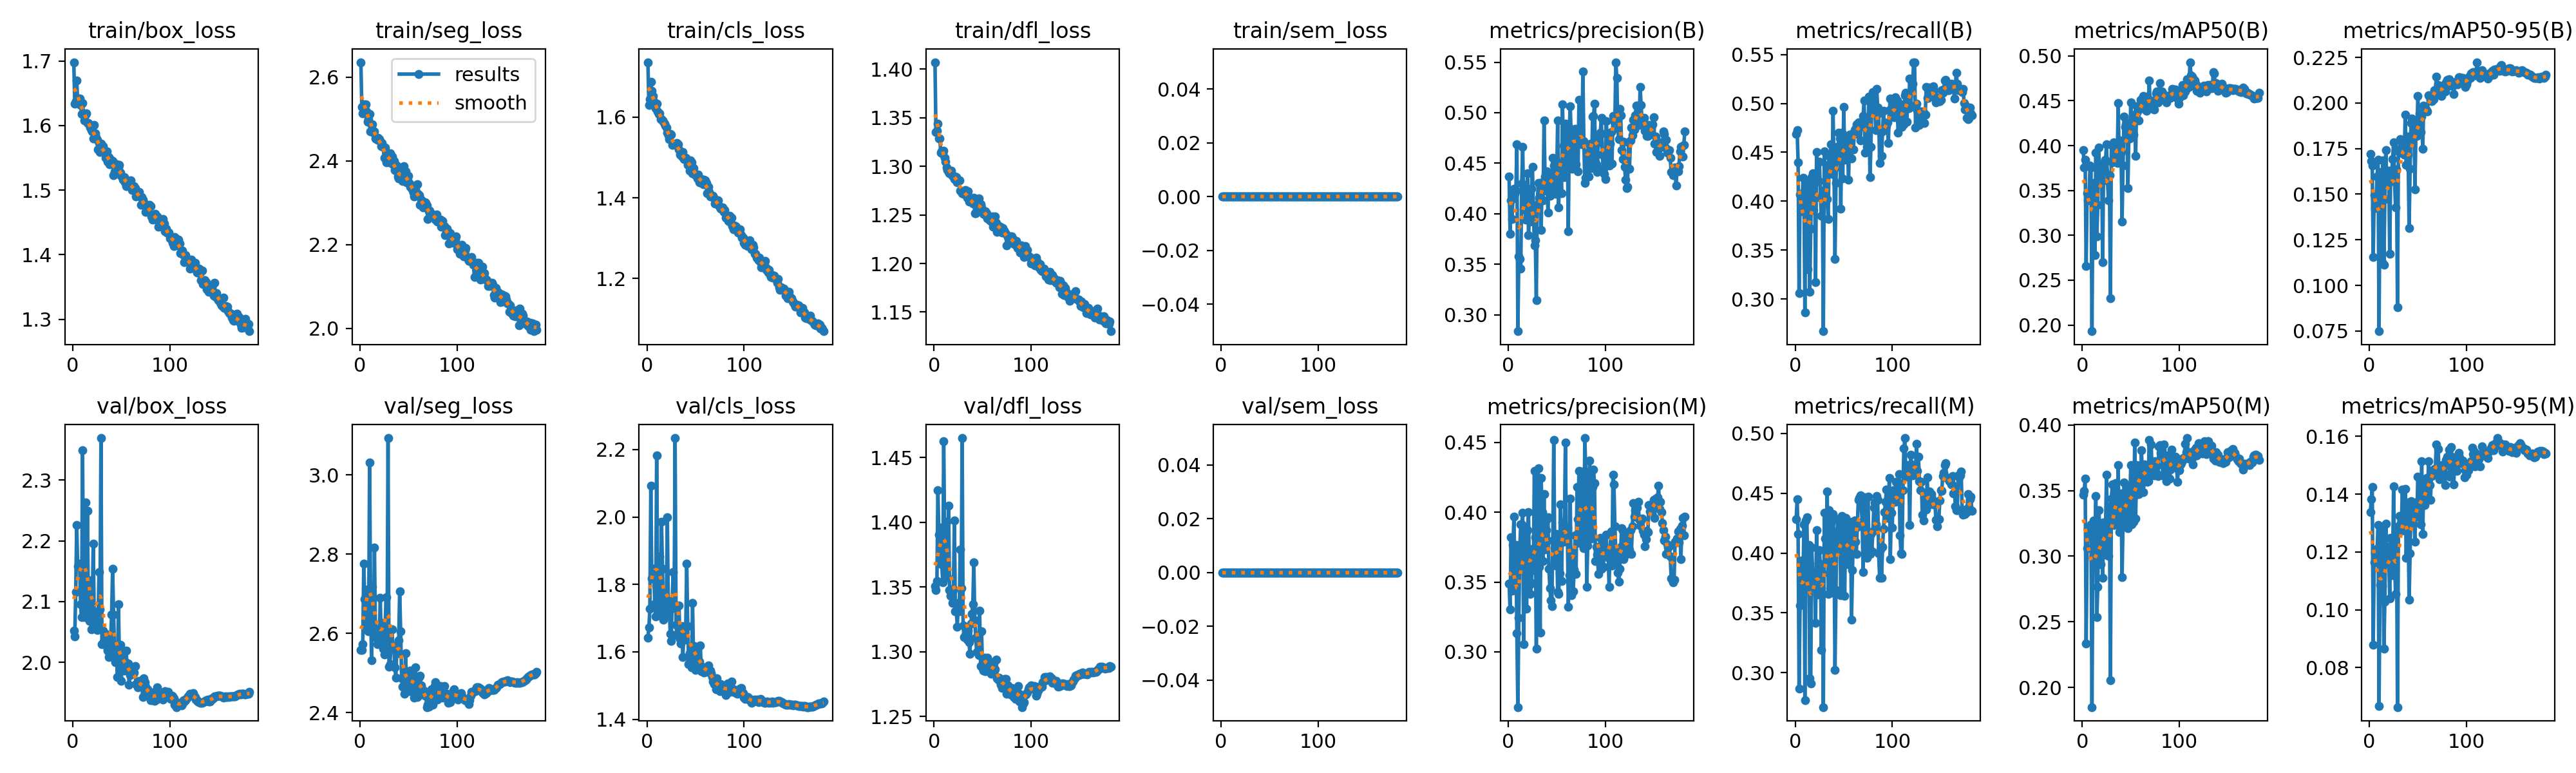

The table this chart was drawn from, first rows:
epoch, time, train/box_loss, train/seg_loss, train/cls_loss, train/dfl_loss, train/sem_loss, metrics/precision(B), metrics/recall(B), metrics/mAP50(B), metrics/mAP50-95(B), metrics/precision(M), metrics/recall(M), metrics/mAP50(M), metrics/mAP50-95(M), val/box_loss, val/seg_loss, val/cls_loss, val/dfl_loss, val/sem_loss, lr/pg0, lr/pg1, lr/pg2
1, 89.85, 1.698, 2.636, 1.736, 1.407, 0, 0.4368, 0.4688, 0.3953, 0.1721, 0.3491, 0.4285, 0.3468, 0.1337, 2.052, 2.558, 1.643, 1.35, 0, 0.003326, 0.003326, 0.07006
2, 173.7, 1.634, 2.53, 1.629, 1.335, 0, 0.3803, 0.4727, 0.3759, 0.1682, 0.3303, 0.4449, 0.3499, 0.1381, 2.043, 2.559, 1.672, 1.347, 0, 0.006659, 0.006659, 0.04006
3, 256.1, 1.637, 2.513, 1.644, 1.337, 0, 0.4133, 0.4399, 0.3842, 0.1658, 0.3823, 0.4162, 0.3589, 0.1426, 2.116, 2.574, 1.728, 1.355, 0, 0.009991, 0.009991, 0.01006
4, 337.7, 1.669, 2.535, 1.687, 1.344, 0, 0.3946, 0.3061, 0.2657, 0.1155, 0.3436, 0.2869, 0.2334, 0.08793, 2.225, 2.776, 2.093, 1.425, 0, 0.009995, 0.009995, 0.009995
5, 418.8, 1.639, 2.53, 1.664, 1.329, 0, 0.4152, 0.4069, 0.3472, 0.1495, 0.3767, 0.356, 0.3062, 0.1165, 2.158, 2.687, 1.819, 1.39, 0, 0.009991, 0.009991, 0.009991
6, 500.5, 1.641, 2.535, 1.652, 1.329, 0, 0.4246, 0.3954, 0.3391, 0.1425, 0.3971, 0.3633, 0.321, 0.1197, 2.159, 2.611, 1.847, 1.368, 0, 0.009986, 0.009986, 0.009986
7, 582.6, 1.642, 2.518, 1.639, 1.314, 0, 0.4198, 0.3895, 0.3439, 0.1462, 0.3467, 0.3941, 0.3183, 0.1183, 2.163, 2.686, 1.845, 1.396, 0, 0.00998, 0.00998, 0.00998
8, 663.8, 1.632, 2.493, 1.633, 1.315, 0, 0.4228, 0.4241, 0.3776, 0.1598, 0.3767, 0.3755, 0.3193, 0.1211, 2.096, 2.711, 1.744, 1.368, 0, 0.009973, 0.009973, 0.009973
9, 745, 1.618, 2.5, 1.622, 1.313, 0, 0.4688, 0.4098, 0.3756, 0.1688, 0.3132, 0.4242, 0.3244, 0.1293, 2.074, 2.606, 1.705, 1.354, 0, 0.009965, 0.009965, 0.009965
10, 825.6, 1.635, 2.512, 1.633, 1.316, 0, 0.2838, 0.2866, 0.1931, 0.07493, 0.2605, 0.2772, 0.185, 0.06672, 2.348, 3.031, 2.183, 1.462, 0, 0.009955, 0.009955, 0.009955
11, 907.6, 1.619, 2.471, 1.614, 1.309, 0, 0.3581, 0.4142, 0.3438, 0.1524, 0.3243, 0.4273, 0.2987, 0.1087, 2.121, 2.681, 1.82, 1.385, 0, 0.009945, 0.009945, 0.009945
12, 989.8, 1.608, 2.486, 1.608, 1.304, 0, 0.3554, 0.3907, 0.3583, 0.1621, 0.3739, 0.4298, 0.3271, 0.1281, 2.075, 2.532, 1.709, 1.361, 0, 0.009933, 0.009933, 0.009933
13, 1071, 1.616, 2.488, 1.609, 1.299, 0, 0.3455, 0.3305, 0.2778, 0.1129, 0.3915, 0.3771, 0.305, 0.1083, 2.263, 2.718, 1.882, 1.401, 0, 0.00992, 0.00992, 0.00992
14, 1152, 1.619, 2.467, 1.595, 1.296, 0, 0.4297, 0.4192, 0.3922, 0.1685, 0.3914, 0.4067, 0.3457, 0.1285, 2.078, 2.598, 1.712, 1.357, 0, 0.009907, 0.009907, 0.009907
15, 1239, 1.604, 2.471, 1.595, 1.294, 0, 0.466, 0.3074, 0.2986, 0.1112, 0.3996, 0.2955, 0.2538, 0.0866, 2.249, 2.816, 1.985, 1.413, 0, 0.009892, 0.009892, 0.009892
16, 1334, 1.603, 2.454, 1.592, 1.293, 0, 0.4041, 0.3723, 0.3337, 0.1475, 0.3055, 0.2908, 0.2764, 0.1028, 2.097, 2.611, 1.846, 1.348, 0, 0.009876, 0.009876, 0.009876
17, 1428, 1.601, 2.454, 1.588, 1.293, 0, 0.4135, 0.4247, 0.3977, 0.1742, 0.3742, 0.4045, 0.3348, 0.1298, 2.068, 2.59, 1.695, 1.343, 0, 0.009859, 0.009859, 0.009859
18, 1523, 1.597, 2.451, 1.584, 1.296, 0, 0.3944, 0.4285, 0.3669, 0.1573, 0.3856, 0.384, 0.3231, 0.1218, 2.135, 2.573, 1.704, 1.348, 0, 0.009841, 0.009841, 0.009841
19, 1618, 1.593, 2.455, 1.579, 1.29, 0, 0.4203, 0.3912, 0.3651, 0.1604, 0.3309, 0.3741, 0.2937, 0.1159, 2.055, 2.6, 1.723, 1.338, 0, 0.009821, 0.009821, 0.009821
20, 1713, 1.591, 2.453, 1.574, 1.29, 0, 0.44, 0.4255, 0.3792, 0.163, 0.3871, 0.3841, 0.3196, 0.1198, 2.085, 2.584, 1.748, 1.348, 0, 0.009801, 0.009801, 0.009801
21, 1808, 1.58, 2.448, 1.561, 1.287, 0, 0.3789, 0.3176, 0.2702, 0.1174, 0.3999, 0.3416, 0.2834, 0.104, 2.195, 2.691, 1.999, 1.401, 0, 0.00978, 0.00978, 0.00978
22, 1902, 1.601, 2.436, 1.555, 1.289, 0, 0.4003, 0.4505, 0.3772, 0.1629, 0.3478, 0.4191, 0.3257, 0.1248, 2.083, 2.583, 1.732, 1.331, 0, 0.009757, 0.009757, 0.009757
23, 1998, 1.588, 2.443, 1.544, 1.289, 0, 0.392, 0.4207, 0.3715, 0.1612, 0.3415, 0.3654, 0.301, 0.112, 2.07, 2.626, 1.729, 1.331, 0, 0.009734, 0.009734, 0.009734
24, 2092, 1.582, 2.434, 1.557, 1.284, 0, 0.4247, 0.4209, 0.3844, 0.1694, 0.3493, 0.392, 0.3218, 0.1158, 2.062, 2.561, 1.654, 1.319, 0, 0.009709, 0.009709, 0.009709
25, 2188, 1.578, 2.408, 1.556, 1.286, 0, 0.4467, 0.4402, 0.4015, 0.1786, 0.3736, 0.4026, 0.362, 0.1427, 2.054, 2.547, 1.632, 1.337, 0, 0.009684, 0.009684, 0.009684
26, 2282, 1.563, 2.432, 1.531, 1.285, 0, 0.4077, 0.4033, 0.3602, 0.1569, 0.3588, 0.3865, 0.3079, 0.1172, 2.066, 2.619, 1.753, 1.331, 0, 0.009657, 0.009657, 0.009657
27, 2377, 1.573, 2.397, 1.533, 1.275, 0, 0.3686, 0.3849, 0.3392, 0.1426, 0.4297, 0.3192, 0.3, 0.1054, 2.149, 2.692, 1.836, 1.379, 0, 0.00963, 0.00963, 0.00963
28, 2473, 1.559, 2.407, 1.533, 1.274, 0, 0.3741, 0.4063, 0.3668, 0.1636, 0.382, 0.3833, 0.338, 0.1281, 2.087, 2.568, 1.731, 1.349, 0, 0.009601, 0.009601, 0.009601
29, 2567, 1.571, 2.406, 1.533, 1.272, 0, 0.3144, 0.2672, 0.2295, 0.08794, 0.3022, 0.2712, 0.2057, 0.06633, 2.369, 3.093, 2.234, 1.465, 0, 0.009572, 0.009572, 0.009572
30, 2663, 1.566, 2.397, 1.53, 1.272, 0, 0.409, 0.451, 0.4009, 0.1746, 0.3829, 0.4339, 0.344, 0.129, 2.031, 2.516, 1.68, 1.32, 0, 0.009541, 0.009541, 0.009541
31, 2775, 1.568, 2.418, 1.536, 1.274, 0, 0.4302, 0.4123, 0.381, 0.1727, 0.4316, 0.4123, 0.3549, 0.1325, 2.052, 2.523, 1.649, 1.311, 0, 0.00951, 0.00951, 0.00951
32, 2870, 1.563, 2.405, 1.533, 1.276, 0, 0.4157, 0.4365, 0.4037, 0.1803, 0.3609, 0.3936, 0.3427, 0.1282, 2.034, 2.572, 1.658, 1.313, 0, 0.009477, 0.009477, 0.009477
33, 2965, 1.557, 2.411, 1.519, 1.271, 0, 0.4306, 0.4021, 0.3881, 0.175, 0.314, 0.4515, 0.3239, 0.1274, 2.033, 2.611, 1.738, 1.318, 0, 0.009443, 0.009443, 0.009443
34, 3061, 1.55, 2.393, 1.507, 1.267, 0, 0.3838, 0.3821, 0.3942, 0.1749, 0.4247, 0.3661, 0.3556, 0.1416, 2.047, 2.568, 1.639, 1.309, 0, 0.009409, 0.009409, 0.009409
35, 3155, 1.56, 2.4, 1.506, 1.274, 0, 0.4314, 0.4467, 0.3936, 0.1734, 0.4001, 0.4361, 0.3467, 0.1297, 2.026, 2.566, 1.625, 1.316, 0, 0.009373, 0.009373, 0.009373
36, 3251, 1.544, 2.378, 1.503, 1.264, 0, 0.4135, 0.4392, 0.3806, 0.1717, 0.3652, 0.3707, 0.3265, 0.1288, 2.019, 2.515, 1.676, 1.307, 0, 0.009337, 0.009337, 0.009337
37, 3346, 1.551, 2.376, 1.513, 1.268, 0, 0.4923, 0.4585, 0.4477, 0.1936, 0.4128, 0.4253, 0.3693, 0.1419, 2.009, 2.489, 1.586, 1.298, 0, 0.009299, 0.009299, 0.009299
38, 3441, 1.54, 2.388, 1.496, 1.266, 0, 0.4371, 0.4276, 0.3875, 0.1662, 0.3736, 0.3668, 0.3185, 0.118, 2.029, 2.552, 1.659, 1.322, 0, 0.009261, 0.009261, 0.009261
39, 3536, 1.547, 2.363, 1.499, 1.264, 0, 0.4228, 0.4924, 0.4058, 0.1817, 0.3871, 0.4324, 0.3462, 0.137, 2.04, 2.55, 1.636, 1.329, 0, 0.009222, 0.009222, 0.009222
40, 3631, 1.546, 2.358, 1.498, 1.262, 0, 0.4421, 0.4332, 0.3931, 0.1718, 0.3951, 0.4072, 0.3479, 0.1301, 2.079, 2.582, 1.674, 1.337, 0, 0.009182, 0.009182, 0.009182
41, 3727, 1.545, 2.37, 1.493, 1.267, 0, 0.4012, 0.3412, 0.3153, 0.1315, 0.3966, 0.3025, 0.2838, 0.1034, 2.154, 2.706, 1.862, 1.369, 0, 0.009141, 0.009141, 0.009141
42, 3821, 1.523, 2.359, 1.481, 1.252, 0, 0.4389, 0.4188, 0.3777, 0.164, 0.3597, 0.3693, 0.3259, 0.1195, 2.079, 2.606, 1.677, 1.324, 0, 0.009099, 0.009099, 0.009099
43, 3918, 1.528, 2.362, 1.485, 1.252, 0, 0.4176, 0.4556, 0.4325, 0.189, 0.3456, 0.4175, 0.3562, 0.1375, 2.019, 2.487, 1.564, 1.311, 0, 0.009056, 0.009056, 0.009056
44, 4010, 1.531, 2.352, 1.467, 1.261, 0, 0.4331, 0.442, 0.4211, 0.1916, 0.3371, 0.4284, 0.3485, 0.1346, 2.001, 2.466, 1.596, 1.3, 0, 0.009012, 0.009012, 0.009012
45, 4094, 1.54, 2.387, 1.493, 1.262, 0, 0.4276, 0.47, 0.4238, 0.184, 0.3329, 0.4083, 0.3303, 0.1296, 2.02, 2.51, 1.574, 1.3, 0, 0.008967, 0.008967, 0.008967
46, 4176, 1.534, 2.37, 1.488, 1.267, 0, 0.4552, 0.4644, 0.4253, 0.1889, 0.3796, 0.4248, 0.3535, 0.1319, 1.976, 2.447, 1.553, 1.297, 0, 0.008922, 0.008922, 0.008922
47, 4257, 1.535, 2.375, 1.46, 1.26, 0, 0.4475, 0.3924, 0.3529, 0.1527, 0.4516, 0.3648, 0.3215, 0.1236, 2.096, 2.549, 1.745, 1.332, 0, 0.008875, 0.008875, 0.008875
48, 4338, 1.539, 2.349, 1.473, 1.261, 0, 0.4212, 0.4701, 0.4098, 0.1838, 0.3748, 0.4312, 0.3471, 0.1371, 2.005, 2.479, 1.576, 1.289, 0, 0.008828, 0.008828, 0.008828
49, 4419, 1.527, 2.353, 1.46, 1.258, 0, 0.4197, 0.4234, 0.4077, 0.182, 0.3617, 0.4164, 0.3428, 0.1322, 2.029, 2.487, 1.618, 1.316, 0, 0.00878, 0.00878, 0.00878
50, 4502, 1.522, 2.364, 1.456, 1.252, 0, 0.4308, 0.4962, 0.4482, 0.204, 0.3846, 0.4265, 0.3694, 0.1461, 1.97, 2.459, 1.547, 1.287, 0, 0.008732, 0.008732, 0.008732
51, 4584, 1.521, 2.345, 1.457, 1.251, 0, 0.4924, 0.4424, 0.4255, 0.1891, 0.343, 0.364, 0.3244, 0.1343, 2.005, 2.455, 1.6, 1.285, 0, 0.008682, 0.008682, 0.008682
52, 4665, 1.516, 2.338, 1.447, 1.25, 0, 0.4066, 0.4608, 0.4279, 0.1944, 0.3416, 0.4295, 0.3441, 0.1368, 2.02, 2.506, 1.57, 1.295, 0, 0.008632, 0.008632, 0.008632
53, 4745, 1.52, 2.341, 1.458, 1.254, 0, 0.4369, 0.4647, 0.4126, 0.1842, 0.3561, 0.4141, 0.3263, 0.1295, 1.986, 2.498, 1.577, 1.285, 0, 0.00858, 0.00858, 0.00858
54, 4827, 1.512, 2.332, 1.438, 1.252, 0, 0.4503, 0.451, 0.4348, 0.1925, 0.4057, 0.4087, 0.3868, 0.1514, 2.002, 2.469, 1.571, 1.292, 0, 0.008529, 0.008529, 0.008529
55, 4908, 1.506, 2.325, 1.439, 1.246, 0, 0.4204, 0.4217, 0.3889, 0.1749, 0.351, 0.3907, 0.3287, 0.1263, 2.02, 2.492, 1.619, 1.296, 0, 0.008476, 0.008476, 0.008476
56, 4989, 1.515, 2.314, 1.447, 1.249, 0, 0.5081, 0.4683, 0.4439, 0.1986, 0.3926, 0.4262, 0.3695, 0.1433, 1.986, 2.437, 1.542, 1.291, 0, 0.008423, 0.008423, 0.008423
57, 5070, 1.508, 2.333, 1.439, 1.245, 0, 0.4672, 0.4561, 0.4382, 0.1962, 0.3789, 0.4226, 0.3473, 0.1364, 1.998, 2.514, 1.556, 1.293, 0, 0.008368, 0.008368, 0.008368
58, 5152, 1.511, 2.325, 1.434, 1.244, 0, 0.4362, 0.4435, 0.4281, 0.1963, 0.3903, 0.3443, 0.3475, 0.1383, 1.963, 2.458, 1.549, 1.286, 0, 0.008314, 0.008314, 0.008314
59, 5233, 1.508, 2.344, 1.445, 1.245, 0, 0.4892, 0.469, 0.4415, 0.1961, 0.45, 0.3857, 0.3691, 0.1456, 1.98, 2.44, 1.54, 1.283, 0, 0.008258, 0.008258, 0.008258
60, 5314, 1.515, 2.321, 1.443, 1.248, 0, 0.4809, 0.4531, 0.4509, 0.1952, 0.3814, 0.4158, 0.3531, 0.1382, 1.982, 2.486, 1.544, 1.285, 0, 0.008202, 0.008202, 0.008202
... 122 more rows
